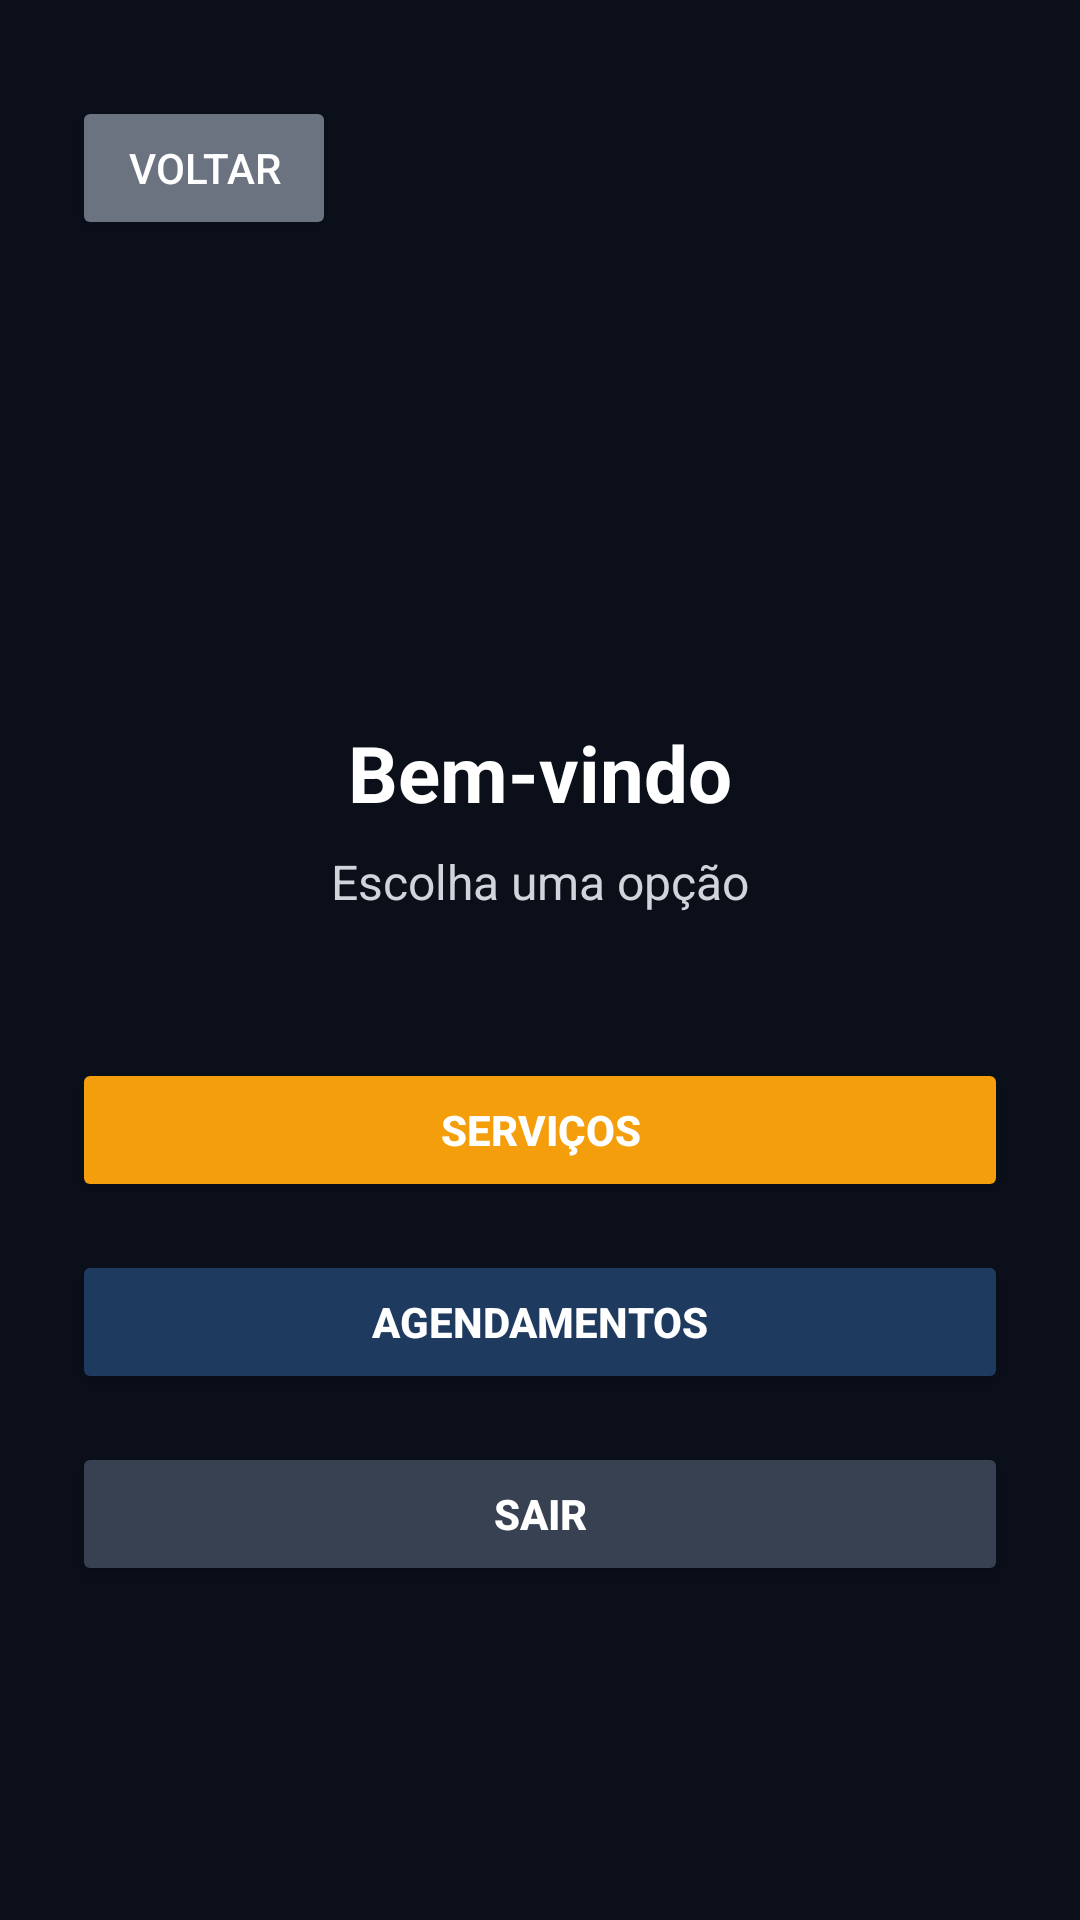

Produce the Android XML layout that renders to this screen, including the resource entries it uses.
<!-- AndroidManifest.xml: application theme Theme.MarquesAutoDetail -->
<!-- res/layout/activity_menu.xml -->
<?xml version="1.0" encoding="utf-8"?>
<androidx.constraintlayout.widget.ConstraintLayout xmlns:android="http://schemas.android.com/apk/res/android"
    xmlns:app="http://schemas.android.com/apk/res-auto"
    xmlns:tools="http://schemas.android.com/tools"
    android:layout_width="match_parent"
    android:layout_height="match_parent"
    android:background="#0A0F1A"
    android:padding="24dp"
    tools:context=".ui.MenuActivity">

    <Button
        android:id="@+id/btnVoltar"
        android:layout_width="wrap_content"
        android:layout_height="wrap_content"
        android:text="Voltar"
        android:textColor="#FFFFFF"
        android:backgroundTint="#6B7280"
        android:minHeight="48dp"
        android:layout_marginTop="8dp"
        app:layout_constraintTop_toTopOf="parent"
        app:layout_constraintStart_toStartOf="parent" />

    <ImageView
        android:id="@+id/imgLogoMenu"
        android:layout_width="96dp"
        android:layout_height="96dp"
        android:src="@mipmap/ic_launcher"
        android:contentDescription="@string/app_name"
        android:layout_marginTop="48dp"
        app:layout_constraintTop_toBottomOf="@id/btnVoltar"
        app:layout_constraintStart_toStartOf="parent"
        app:layout_constraintEnd_toEndOf="parent" />

    <TextView
        android:id="@+id/txtBemVindo"
        android:layout_width="wrap_content"
        android:layout_height="wrap_content"
        android:text="@string/menu_welcome"
        android:textColor="#FFFFFF"
        android:textSize="26sp"
        android:textStyle="bold"
        android:layout_marginTop="16dp"
        app:layout_constraintTop_toBottomOf="@id/imgLogoMenu"
        app:layout_constraintStart_toStartOf="parent"
        app:layout_constraintEnd_toEndOf="parent" />

    <TextView
        android:id="@+id/txtMenuSub"
        android:layout_width="wrap_content"
        android:layout_height="wrap_content"
        android:text="@string/menu_choose"
        android:textColor="#D1D5DB"
        android:textSize="16sp"
        android:layout_marginTop="8dp"
        app:layout_constraintTop_toBottomOf="@id/txtBemVindo"
        app:layout_constraintStart_toStartOf="parent"
        app:layout_constraintEnd_toEndOf="parent" />

    <Button
        android:id="@+id/btnServicos"
        android:layout_width="0dp"
        android:layout_height="wrap_content"
        android:text="@string/menu_services"
        android:textColor="#FFFFFF"
        android:textStyle="bold"
        android:backgroundTint="#F59E0B"
        android:minHeight="48dp"
        android:layout_marginTop="48dp"
        app:layout_constraintTop_toBottomOf="@id/txtMenuSub"
        app:layout_constraintStart_toStartOf="parent"
        app:layout_constraintEnd_toEndOf="parent" />

    <Button
        android:id="@+id/btnAgendamentos"
        android:layout_width="0dp"
        android:layout_height="wrap_content"
        android:text="@string/menu_schedules"
        android:textColor="#FFFFFF"
        android:textStyle="bold"
        android:backgroundTint="#1F3A5F"
        android:minHeight="48dp"
        android:layout_marginTop="16dp"
        app:layout_constraintTop_toBottomOf="@id/btnServicos"
        app:layout_constraintStart_toStartOf="parent"
        app:layout_constraintEnd_toEndOf="parent" />

    <Button
        android:id="@+id/btnSair"
        android:layout_width="0dp"
        android:layout_height="wrap_content"
        android:text="@string/menu_exit"
        android:textColor="#FFFFFF"
        android:textStyle="bold"
        android:backgroundTint="#374151"
        android:minHeight="48dp"
        android:layout_marginTop="16dp"
        app:layout_constraintTop_toBottomOf="@id/btnAgendamentos"
        app:layout_constraintStart_toStartOf="parent"
        app:layout_constraintEnd_toEndOf="parent" />

</androidx.constraintlayout.widget.ConstraintLayout>
<!-- resources referenced by this layout -->
<resources>
  <string name="app_name">Marques Auto Detail</string>
  <string name="menu_choose">Escolha uma opção</string>
  <string name="menu_exit">Sair</string>
  <string name="menu_schedules">Agendamentos</string>
  <string name="menu_services">Serviços</string>
  <string name="menu_welcome">Bem-vindo</string>
  <style name="Theme.MarquesAutoDetail" parent="Base.Theme.MarquesAutoDetail" />
  <style name="Base.Theme.MarquesAutoDetail" parent="Theme.Material3.DayNight.NoActionBar">
          <item name="android:textColor">@android:color/black</item>
          <item name="android:textColorHint">#808080</item>
          <item name="android:editTextStyle">@style/Widget.AppCompat.EditText</item>
      </style>
</resources>
